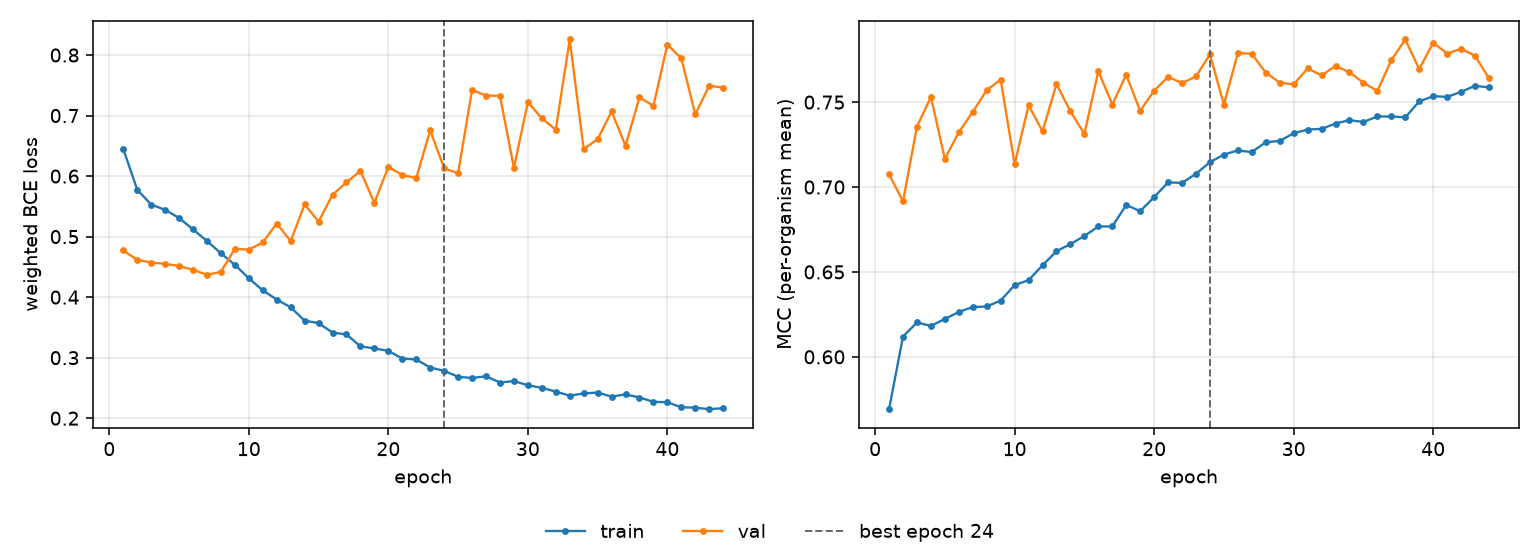

Source data for this figure (header and first rows):
epoch, tr_loss, vl_loss, tr_mcc, vl_mcc, is_best
1, 0.6449, 0.4771, 0.5691, 0.7075, False
2, 0.5775, 0.4617, 0.6119, 0.6915, False
3, 0.553, 0.4571, 0.6202, 0.7356, False
4, 0.5442, 0.455, 0.6182, 0.753, False
5, 0.5308, 0.4514, 0.6223, 0.7165, False
6, 0.5119, 0.4453, 0.6264, 0.7324, False
7, 0.4928, 0.4367, 0.6293, 0.7442, False
8, 0.4724, 0.4419, 0.6296, 0.7571, False
9, 0.4533, 0.4799, 0.6331, 0.7632, False
10, 0.4311, 0.4785, 0.6422, 0.7134, False
11, 0.4112, 0.4904, 0.6451, 0.7482, False
12, 0.396, 0.5216, 0.6539, 0.7328, False
13, 0.3832, 0.4925, 0.6622, 0.7607, False
14, 0.3611, 0.5533, 0.6664, 0.7446, False
15, 0.3571, 0.5249, 0.6712, 0.7313, False
16, 0.3414, 0.5689, 0.6768, 0.7682, False
17, 0.3384, 0.5897, 0.6768, 0.7486, False
18, 0.3187, 0.6084, 0.6894, 0.7661, False
19, 0.3153, 0.5559, 0.6858, 0.7448, False
20, 0.3112, 0.6151, 0.6941, 0.7568, False
21, 0.2986, 0.6018, 0.7027, 0.7649, False
22, 0.297, 0.5967, 0.7024, 0.7612, False
23, 0.2837, 0.6756, 0.7078, 0.7652, False
24, 0.2782, 0.6128, 0.7146, 0.7781, True
25, 0.2684, 0.6047, 0.7191, 0.7486, False
26, 0.2664, 0.7423, 0.7216, 0.7789, False
27, 0.2693, 0.733, 0.7206, 0.7785, False
28, 0.2589, 0.7326, 0.7264, 0.7674, False
29, 0.2613, 0.6135, 0.7271, 0.7615, False
30, 0.2544, 0.7223, 0.7317, 0.7604, False
31, 0.2501, 0.6953, 0.7339, 0.7699, False
32, 0.244, 0.6768, 0.7342, 0.7657, False
33, 0.2371, 0.8257, 0.7374, 0.7713, False
34, 0.2409, 0.6446, 0.7394, 0.7676, False
35, 0.2424, 0.661, 0.7383, 0.7615, False
36, 0.2356, 0.7067, 0.7416, 0.7566, False
37, 0.2393, 0.6501, 0.7416, 0.7747, False
38, 0.2342, 0.7301, 0.741, 0.7869, False
39, 0.2271, 0.7161, 0.7504, 0.7694, False
40, 0.2263, 0.8172, 0.7535, 0.785, False
41, 0.218, 0.7946, 0.7531, 0.7786, False
42, 0.2174, 0.7019, 0.7561, 0.7815, False
43, 0.2148, 0.7494, 0.7596, 0.7772, False
44, 0.2165, 0.746, 0.7586, 0.764, False
